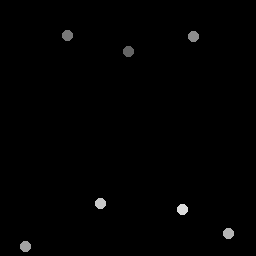

Source data for this figure (header and first rows):
128.75, 51.5
67.75, 35.75
194.2, 37.25
26, 247
229, 234
101, 204
183, 210
